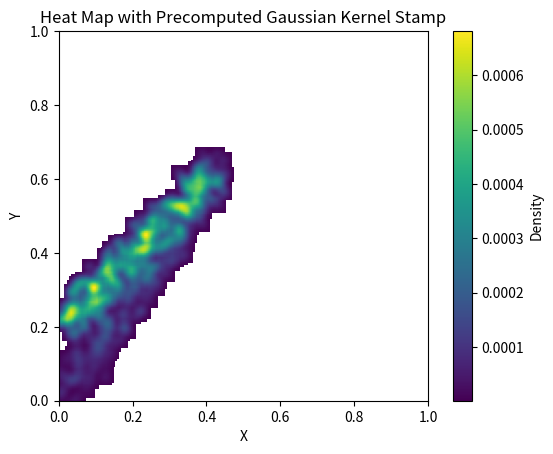

This figure's Python source:
import warnings

import numpy as np
from matplotlib import pyplot as plt
from matplotlib.colors import LogNorm

class WeightedKDEHeatmap:

    def __init__(self, xy_range=(0,0,1,1), heatmap_resolution=(200,200), kernel_size=9, decay=1):
        assert kernel_size % 2 == 1, f"kernel_size {kernel_size} should be odd"

        self.kernel_size = kernel_size
        self.sigma = kernel_size / 4
        self.kernel = WeightedKDEHeatmap.create_gaussian_kernel(self.kernel_size, self.sigma)
        self.decay = decay

        self.heatmap_shape = heatmap_resolution[::-1]
        self.heatmap = np.full(heatmap_resolution, np.nan)
        self.densitymap = np.full(heatmap_resolution, np.nan)
        self.norm_factor = 0

        self.half_size = self.kernel_size // 2
        self.half_vector = np.array([self.half_size, self.half_size])
        self.lower_bounds = np.zeros(2, dtype=int)
        self.upper_bounds = np.array([self.heatmap_shape[0], self.heatmap_shape[1]], dtype=int)
        self.kernel_shape = np.array([kernel_size, kernel_size], dtype=int)
        self.kernel_area = self.kernel.sum()

        # for scaling points
        self.range_corner = np.array(xy_range[:2])
        self.range_scale = self.upper_bounds / np.array(xy_range[2:])

    @staticmethod
    def create_gaussian_kernel(kernel_size: int, sigma: float) -> np.ndarray:
        ax = np.linspace(-(kernel_size - 1) / 2., (kernel_size - 1) / 2., kernel_size)
        xx, yy = np.meshgrid(ax, ax)
        kernel = np.exp(-0.5 * (np.square(xx) + np.square(yy)) / np.square(sigma))
        return kernel / np.sum(kernel)
    
    def add_batch(self, points: np.ndarray, values: np.ndarray) -> None:
        if points.shape[0] == 0:
            return
        assert points.shape[0] == values.shape[0], f"Invalid shapes: {points.shape}, {values.shape}"
        points = ((points - self.range_corner) * self.range_scale).astype(int)

        if self.decay < 1:
            self.densitymap *= self.decay

        for point, value in zip(points, values):
            lower = (point - self.half_vector).astype(int)
            upper = (point + self.half_vector + 1).astype(int)

            # indices for full image
            x_start, y_start = clipped_lower = np.max([lower, self.lower_bounds], axis=0)
            x_end, y_end = clipped_upper = np.min([upper, self.upper_bounds], axis=0)
                                
            # indices for kernel
            kernel_x_start, kernel_y_start = clipped_lower - lower
            kernel_x_end, kernel_y_end = self.kernel_shape - (clipped_upper - upper)

            clipped_size = np.min(clipped_upper - clipped_lower)
            if clipped_size < self.kernel_size:
                if clipped_size < 0:
                    # fully out of bounds
                    print(f'Warning: failed to visualize {tuple((point / self.range_scale) + self.range_corner)} with value {value}')
                    continue
                
            old_weight = np.nan_to_num(self.densitymap[y_start:y_end, x_start:x_end], copy=False)
            added_weight = self.kernel[kernel_y_start:kernel_y_end, kernel_x_start:kernel_x_end]
            new_weight = old_weight + added_weight
            old_value = np.nan_to_num(self.heatmap[y_start:y_end, x_start:x_end], copy=False)
            self.heatmap[y_start:y_end, x_start:x_end] = (old_weight * old_value + added_weight * value) / new_weight
            self.densitymap[y_start:y_end, x_start:x_end] = new_weight

    def add_single(self, point, weight):
        self.add_batch(np.array([point]), np.array([weight]))

    @property
    def densitymap_normalized(self):
        return self.densitymap / np.nansum(self.densitymap)
    
def get_heatmap_figure(heatmap: WeightedKDEHeatmap, extent=(0, 1, 0, 1), is_log_scale=False, origin_corner='lower', axis_labels=('X', 'Y', 'Value'), title='', color_map='plasma', value_min=None, value_max=None, log_density=False):
    norm = LogNorm() if is_log_scale else None
    figure, _ = plt.subplots()
    logmap = heatmap.densitymap_normalized if log_density else heatmap.heatmap
    plt.imshow(logmap, origin=origin_corner, cmap=color_map, extent=extent, norm=norm, vmin=value_min, vmax=value_max)
    plt.colorbar(label=axis_labels[2])
    plt.title(title)
    plt.xlabel(axis_labels[0])
    plt.ylabel(axis_labels[1])
    return figure

if __name__ == "__main__":
    import matplotlib.pyplot as plt

    # extents = 
    kde_heatmap = WeightedKDEHeatmap(decay=.98)

    # center = np.array([10.,10.])
    # for i in range(800):
    #     center += np.array([0.1, 0.15])
    #     point = (np.random.uniform(-10, 10, 2) + center).astype(int)
    #     weight = np.random.uniform(0,1)
    #     kde_heatmap.add_single(point, 1)

    batch_size = 10
    center = np.array([0.02,0.02])
    mean = 4
    for i in range(80):
        mean += 0.2
        if i < 40:
            center += np.array([0.01, 0.015])
        else:
            center -= np.array([0.01, 0.01])
        points = np.random.uniform(-0.05, 0.05, (batch_size,2)) + center
        weights = np.random.uniform(0,1, batch_size) + mean
        weights = np.ones(batch_size)
        kde_heatmap.add_batch(points, weights)

    # points = np.random.uniform(low=[1, -4], high=[4,-1], size=(10,2))
    # weights = np.ones(10)
    # kde_heatmap.add_batch(points, weights)

    # Plot the heatmap
    plt.imshow(kde_heatmap.densitymap_normalized, origin='lower', cmap='viridis', extent=(0,1,0,1))
    plt.colorbar(label='Density')
    plt.title('Heat Map with Precomputed Gaussian Kernel Stamp')
    plt.xlabel('X')
    plt.ylabel('Y')
    plt.show()